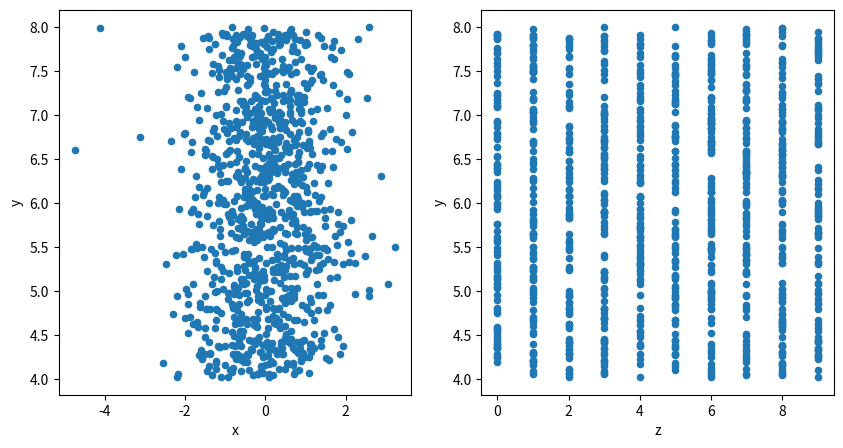

The script that saved this image:
# ---
# jupyter:
#   jupytext:
#     text_representation:
#       extension: .py
#       format_name: light
#       format_version: '1.5'
#       jupytext_version: 1.16.4
#   kernelspec:
#     display_name: .venv
#     language: python
#     name: python3
# ---

# ---
# title: データフレームしたい（pd.DataFrame）
# subject: pandasの使い方
# keywords: [python, pandas]
# authors:
# [redacted]
# exports:
#   - format: pdf  
# ---

# +
import random
import numpy as np
import pandas as pd
import matplotlib.pyplot as plt

# import hvplot.pandas

print(f"Pandas: {pd.__version__}")
# print(f"HvPlot: {hvplot.__version__}")
# -

# # 乱数を使ったサンプルデータしたい
#
# - ``x``: ガウス分布
# - ``y``: `(4, 8)`の一様分布
# - ``z``: `(0, 10)`の整数の一様分布

# +
rng = np.random.default_rng(511)  # シードを固定
n = 1000

x = rng.normal(size=n)
y = rng.uniform(4, 8, size=n)
z = rng.integers(0, 10, size=n)
# -

# # 辞書型を変換したい
#
# ```python
# samples = {
#     "x": [リスト],
#     "y": [リスト],
#     "z": [リスト],
# }
# ```
#
# - リスト型の値をもつ辞書型オブジェクトは、そのまま``pd.DataFrame`` に食べさせることができます。
#

# +
rng = np.random.default_rng()
n = 1000

samples = {
    "x": rng.normal(size=n),
    "y": rng.uniform(4, 8, size=n),
    "z": rng.integers(0, 10, size=n),
}

data = pd.DataFrame(samples)
data
# -

fig, axs = plt.subplots(1, 2, figsize=(10, 5))
canvas = axs.ravel()
data.plot.scatter("x", "y", ax=canvas[0])
data.plot.scatter("z", "y", ax=canvas[1])

# # 辞書型リストを変換したい
#
# ```python
# samples = (
#     {"x": 値1, "y": 値1, "z": 値1},
#     {"x": 値2, "y": 値2, "z": 値2},
#     ...,
#     {"x": 値n, "y": 値n, "z": 値n},
# )
# ```
#
# - 辞書型リスト（``list[dict[str, Any]]``）、辞書型タプル（``tuple[dict[str, Any]]``）をデータフレームに変換できます
# - 辞書のキーがカラム名になります

# +
import random

samples = (
    {"x": random.gauss(), "y": random.uniform(4, 8), "z": random.randint(0, 10)}
    for i in range(1000)
)

data = pd.DataFrame(samples)
data
# -

# # リスト型リストを変換したい
#
# ```python
# samples = [
#     [リスト],    # x列
#     [リスト],    # y列
#     [リスト],    # z列
# ]
# ```
#
# - リスト型リスト（``list[list]``）、タプル型リスト（``list[tuple]``）、リスト型タプル（``tuple[list]``）、タプル型タプル（``tuple[tuple]``）をデータフレームに変換します
# - ``columns``オプションを使ってカラム名を変更できます

# +
import random

samples = [
    (random.gauss(), random.uniform(4, 8), random.randint(0, 10)) for i in range(1000)
]
data = pd.DataFrame(samples, columns=["x", "y", "z"])
data
# -










